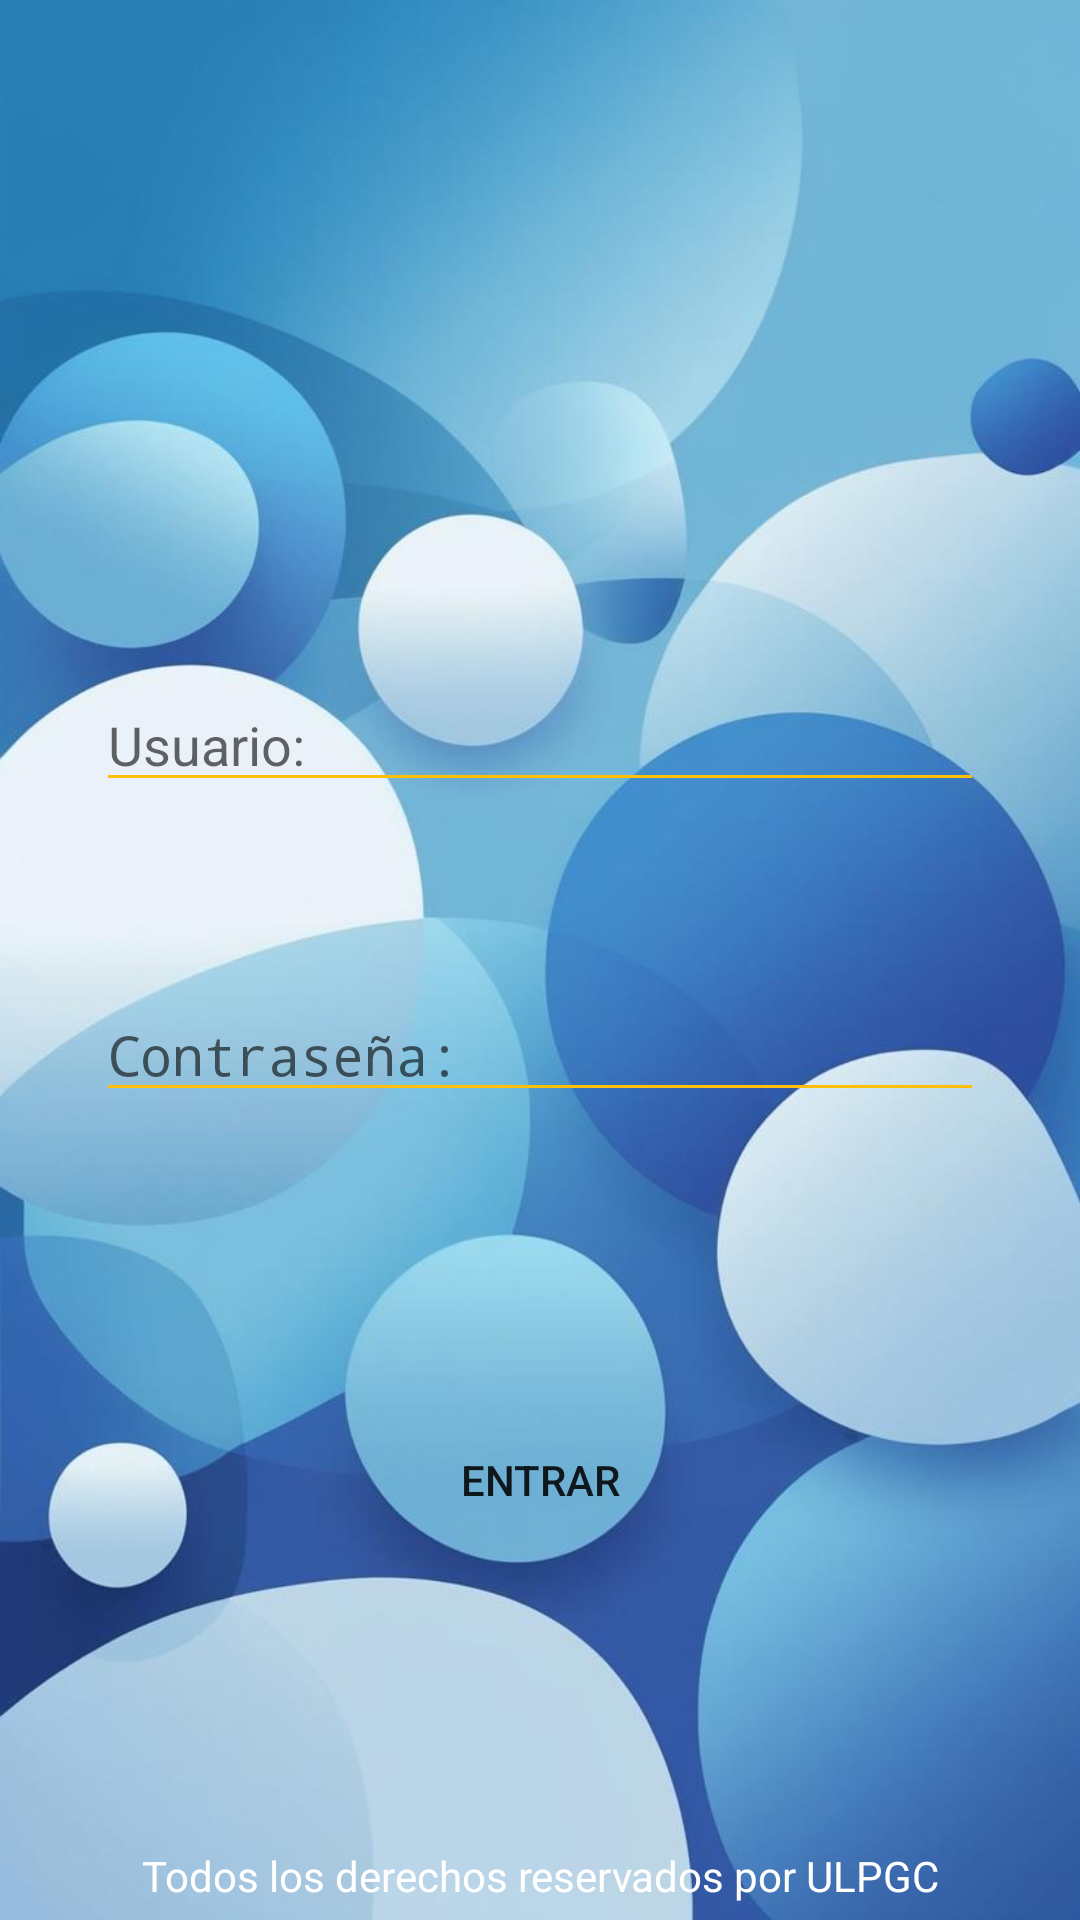

Write the Android layout XML for this screen, with the resource values it uses.
<!-- AndroidManifest.xml: application theme Theme.MentoriasApp -->
<!-- res/layout/activity_login.xml -->
<?xml version="1.0" encoding="utf-8"?>
<androidx.constraintlayout.widget.ConstraintLayout xmlns:android="http://schemas.android.com/apk/res/android"
    xmlns:app="http://schemas.android.com/apk/res-auto"
    xmlns:tools="http://schemas.android.com/tools"
    android:layout_width="match_parent"
    android:layout_height="match_parent"
    android:background="@drawable/backgroud_login">

    <ScrollView
        android:layout_width="match_parent"
        android:layout_height="match_parent">

        <LinearLayout
            android:layout_width="match_parent"
            android:layout_height="match_parent"
            android:orientation="vertical">

            <ImageView
                android:id="@+id/imageView3"
                android:layout_width="match_parent"
                android:layout_height="match_parent"
                android:layout_margin="32dp"
                android:layout_marginTop="1dp"
                app:srcCompat="@drawable/logo_ulpgc2" />

            <EditText
                android:id="@+id/editTextTextEmailAddress"
                android:layout_width="match_parent"
                android:layout_height="wrap_content"
                android:layout_marginLeft="32dp"
                android:layout_marginTop="162dp"
                android:layout_marginRight="32dp"
                android:backgroundTint="#FFC107"
                android:ems="10"
                android:hint="Usuario: "
                android:inputType="textEmailAddress" />

            <EditText
                android:id="@+id/editTextTextPassword"
                android:layout_width="match_parent"
                android:layout_height="wrap_content"
                android:layout_marginLeft="32dp"
                android:layout_marginTop="62dp"
                android:layout_marginRight="32dp"
                android:backgroundTint="#FFC107"
                android:ems="10"
                android:hint="Contraseña: "
                android:inputType="textPassword" />

            <Button
                android:background="@color/yellow"
                android:id="@+id/login_button"
                android:layout_width="match_parent"
                android:layout_height="61dp"
                android:layout_marginLeft="62dp"
                android:layout_marginTop="92dp"
                android:layout_marginRight="62dp"
                android:text="Entrar"
                android:textColor="@color/background_blue"/>

            <TextView
                android:id="@+id/textView9"
                android:layout_width="match_parent"
                android:layout_height="wrap_content"
                android:layout_marginLeft="32dp"
                android:layout_marginTop="92dp"
                android:layout_marginRight="32dp"
                android:text="Todos los derechos reservados por ULPGC"
                android:textAlignment="center"
                android:textColor="@color/white"/>

        </LinearLayout>
    </ScrollView>
</androidx.constraintlayout.widget.ConstraintLayout>
<!-- resources referenced by this layout -->
<resources>
  <color name="white">#FFFFFFFF</color>
  <!-- drawable backgroud_login: jpg bitmap (drawable, 51158 bytes) -->
  <!-- drawable logo_ulpgc2: png bitmap (drawable, 128955 bytes) -->
  <style name="Theme.MentoriasApp" parent="android:Theme.Material.Light.NoActionBar">
          <item name="android:windowTranslucentNavigation">true</item>
      </style>
</resources>
